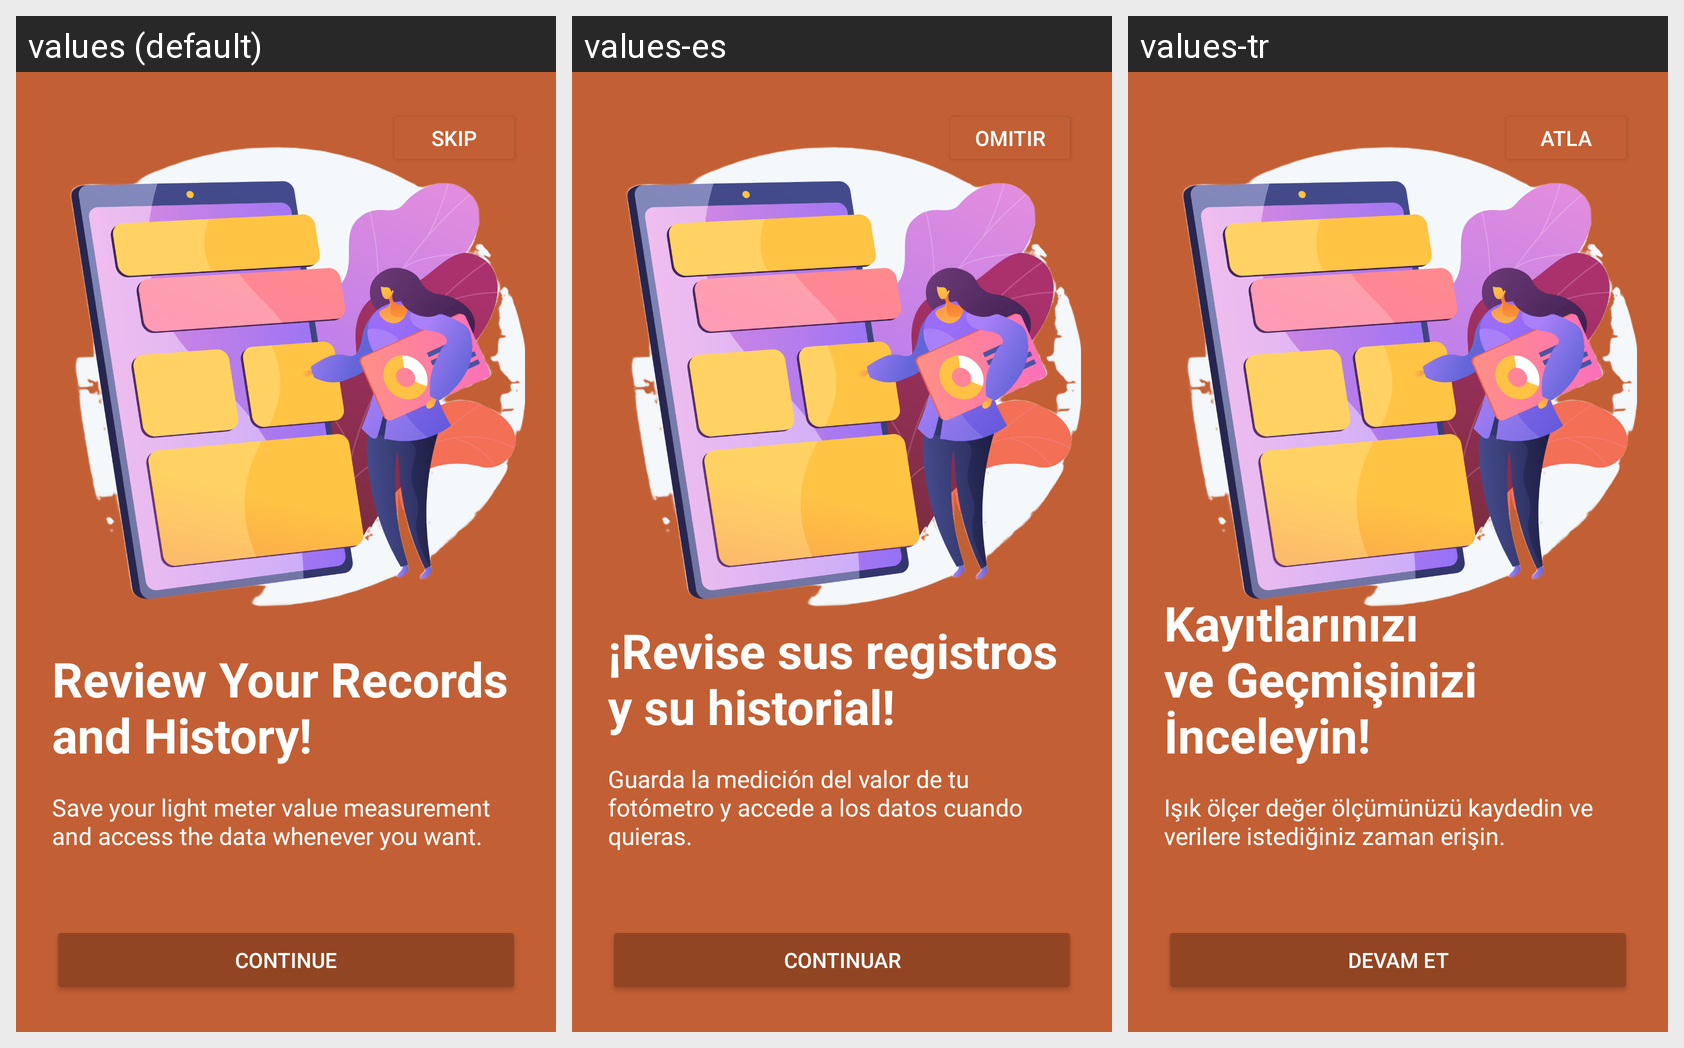

Locale-by-locale string values for the Android screen shown in this grid:
Android screen res/layout/fragment_onboardingtwo.xml rendered under 3 locales, left to right: values (default), values-es, values-tr. Device: Nexus 5 (rendered at 1080×1920; each locale shown at half size, 540×960, under a caption strip naming it); theme Theme.LuxLightMetter.
Other locales in the repository, not shown: values-de, values-fr, values-zh-rCN.
Strings drawn on this screen, with the default value and each locale's value (text and hints the layout hard-codes, and strings that could not be matched under every locale, appear in the picture but are not listed):

skip
  values: Skip
  values-es: Omitir
  values-tr: Atla

review_your_records_and_history
  values: Review Your Records and History!
  values-es: ¡Revise sus registros y su historial!
  values-tr: Kayıtlarınızı ve Geçmişinizi İnceleyin!

save_your_light_meter_value_measurement_and_access_the_data_whenever_you_want
  values: Save your light meter value measurement and access the data whenever you want.
  values-es: Guarda la medición del valor de tu fotómetro y accede a los datos cuando quieras.
  values-tr: Işık ölçer değer ölçümünüzü kaydedin ve verilere istediğiniz zaman erişin.

continue2
  values: Continue
  values-es: Continuar
  values-tr: Devam et
